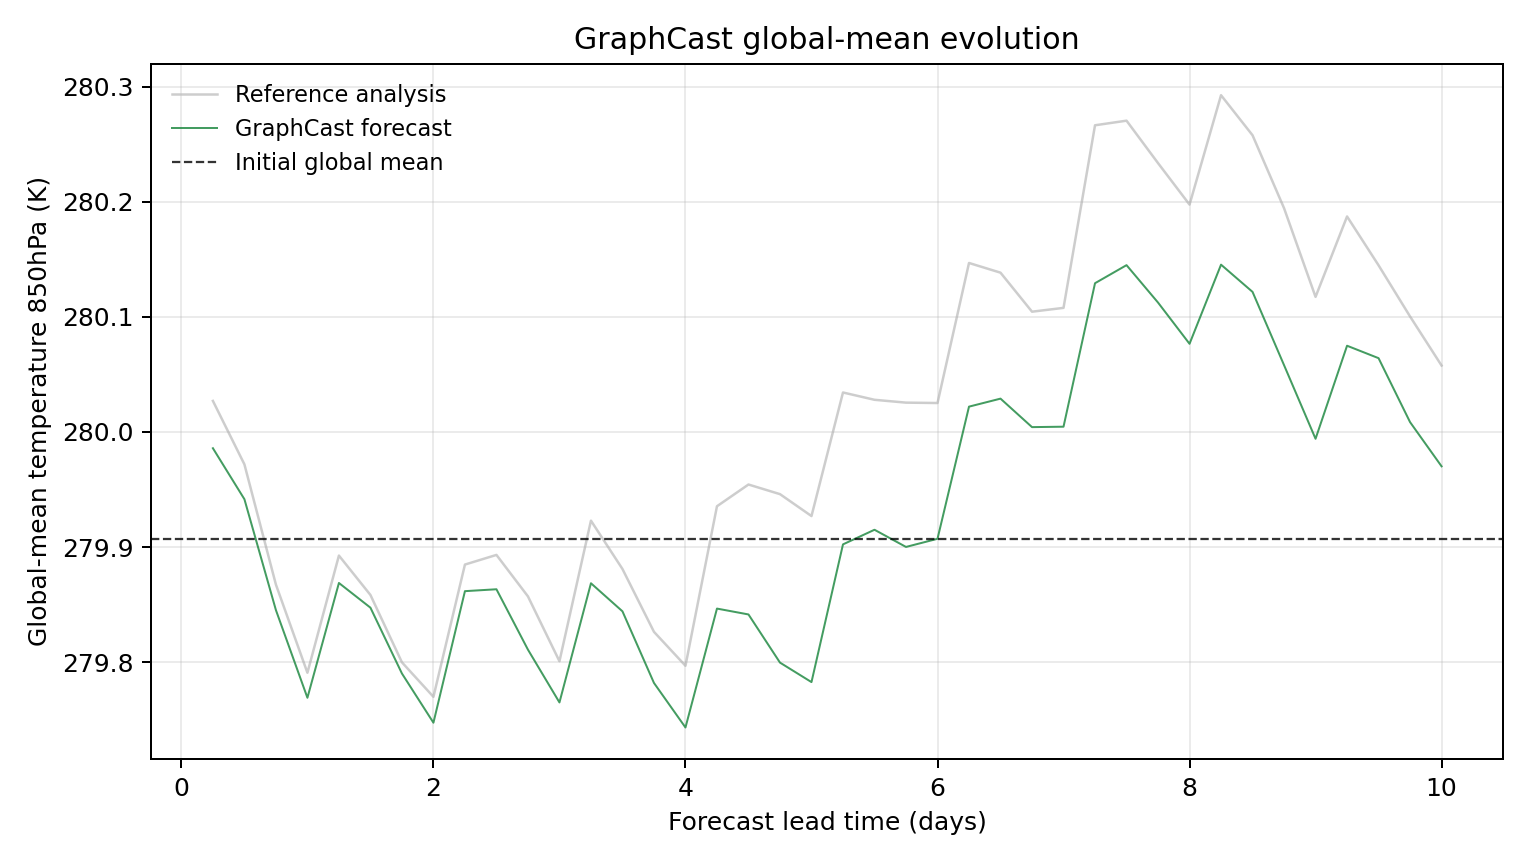

The data file committed next to this chart (first rows):
model, scenario, init_time, step, lead_hours, lead_day, global_mean_k, global_mean_anomaly_k, reference_global_mean_k, reference_global_mean_anomaly_k, initial_global_mean_k, metric_id, metric_variable, metric_level_hpa, reference
GraphCast, , 2023-01-28T06:00, 1, 6.0, 0.25, 280, 0.07901, 280, 0.1201, 279.9, temperature_850hPa, temperature, 850, ground_truth
GraphCast, , 2023-01-28T06:00, 2, 12.0, 0.5, 279.9, 0.03473, 280, 0.065, 279.9, temperature_850hPa, temperature, 850, ground_truth
GraphCast, , 2023-01-28T06:00, 3, 18.0, 0.75, 279.8, -0.06161, 279.9, -0.03946, 279.9, temperature_850hPa, temperature, 850, ground_truth
GraphCast, , 2023-01-28T06:00, 4, 24.0, 1.0, 279.8, -0.1378, 279.8, -0.1161, 279.9, temperature_850hPa, temperature, 850, ground_truth
GraphCast, , 2023-01-28T06:00, 5, 30.0, 1.25, 279.9, -0.03806, 279.9, -0.01425, 279.9, temperature_850hPa, temperature, 850, ground_truth
GraphCast, , 2023-01-28T06:00, 6, 36.0, 1.5, 279.8, -0.05951, 279.9, -0.04846, 279.9, temperature_850hPa, temperature, 850, ground_truth
GraphCast, , 2023-01-28T06:00, 7, 42.0, 1.75, 279.8, -0.1167, 279.8, -0.107, 279.9, temperature_850hPa, temperature, 850, ground_truth
GraphCast, , 2023-01-28T06:00, 8, 48.0, 2.0, 279.7, -0.1595, 279.8, -0.137, 279.9, temperature_850hPa, temperature, 850, ground_truth
GraphCast, , 2023-01-28T06:00, 9, 54.0, 2.25, 279.9, -0.04517, 279.9, -0.02206, 279.9, temperature_850hPa, temperature, 850, ground_truth
GraphCast, , 2023-01-28T06:00, 10, 60.0, 2.5, 279.9, -0.04352, 279.9, -0.01367, 279.9, temperature_850hPa, temperature, 850, ground_truth
GraphCast, , 2023-01-28T06:00, 11, 66.0, 2.75, 279.8, -0.09598, 279.9, -0.04971, 279.9, temperature_850hPa, temperature, 850, ground_truth
GraphCast, , 2023-01-28T06:00, 12, 72.0, 3.0, 279.8, -0.1418, 279.8, -0.106, 279.9, temperature_850hPa, temperature, 850, ground_truth
GraphCast, , 2023-01-28T06:00, 13, 78.0, 3.25, 279.9, -0.0383, 279.9, 0.01608, 279.9, temperature_850hPa, temperature, 850, ground_truth
GraphCast, , 2023-01-28T06:00, 14, 84.0, 3.5, 279.8, -0.06268, 279.9, -0.02591, 279.9, temperature_850hPa, temperature, 850, ground_truth
GraphCast, , 2023-01-28T06:00, 15, 90.0, 3.75, 279.8, -0.1249, 279.8, -0.08051, 279.9, temperature_850hPa, temperature, 850, ground_truth
GraphCast, , 2023-01-28T06:00, 16, 96.0, 4.0, 279.7, -0.1636, 279.8, -0.11, 279.9, temperature_850hPa, temperature, 850, ground_truth
GraphCast, , 2023-01-28T06:00, 17, 102.0, 4.25, 279.8, -0.0603, 279.9, 0.02859, 279.9, temperature_850hPa, temperature, 850, ground_truth
GraphCast, , 2023-01-28T06:00, 18, 108.0, 4.5, 279.8, -0.0654, 280, 0.04749, 279.9, temperature_850hPa, temperature, 850, ground_truth
GraphCast, , 2023-01-28T06:00, 19, 114.0, 4.75, 279.8, -0.1072, 279.9, 0.03912, 279.9, temperature_850hPa, temperature, 850, ground_truth
GraphCast, , 2023-01-28T06:00, 20, 120.0, 5.0, 279.8, -0.1242, 279.9, 0.02008, 279.9, temperature_850hPa, temperature, 850, ground_truth
GraphCast, , 2023-01-28T06:00, 21, 126.0, 5.25, 279.9, -0.004517, 280, 0.1274, 279.9, temperature_850hPa, temperature, 850, ground_truth
GraphCast, , 2023-01-28T06:00, 22, 132.0, 5.5, 279.9, 0.008179, 280, 0.1211, 279.9, temperature_850hPa, temperature, 850, ground_truth
GraphCast, , 2023-01-28T06:00, 23, 138.0, 5.75, 279.9, -0.006744, 280, 0.1186, 279.9, temperature_850hPa, temperature, 850, ground_truth
GraphCast, , 2023-01-28T06:00, 24, 144.0, 6.0, 279.9, 0.0003357, 280, 0.1183, 279.9, temperature_850hPa, temperature, 850, ground_truth
GraphCast, , 2023-01-28T06:00, 25, 150.0, 6.25, 280, 0.1151, 280.1, 0.24, 279.9, temperature_850hPa, temperature, 850, ground_truth
GraphCast, , 2023-01-28T06:00, 26, 156.0, 6.5, 280, 0.1221, 280.1, 0.2315, 279.9, temperature_850hPa, temperature, 850, ground_truth
GraphCast, , 2023-01-28T06:00, 27, 162.0, 6.75, 280, 0.09735, 280.1, 0.1976, 279.9, temperature_850hPa, temperature, 850, ground_truth
GraphCast, , 2023-01-28T06:00, 28, 168.0, 7.0, 280, 0.09772, 280.1, 0.201, 279.9, temperature_850hPa, temperature, 850, ground_truth
GraphCast, , 2023-01-28T06:00, 29, 174.0, 7.25, 280.1, 0.2224, 280.3, 0.3596, 279.9, temperature_850hPa, temperature, 850, ground_truth
GraphCast, , 2023-01-28T06:00, 30, 180.0, 7.5, 280.1, 0.2381, 280.3, 0.3636, 279.9, temperature_850hPa, temperature, 850, ground_truth
GraphCast, , 2023-01-28T06:00, 31, 186.0, 7.75, 280.1, 0.2056, 280.2, 0.3267, 279.9, temperature_850hPa, temperature, 850, ground_truth
GraphCast, , 2023-01-28T06:00, 32, 192.0, 8.0, 280.1, 0.1697, 280.2, 0.2907, 279.9, temperature_850hPa, temperature, 850, ground_truth
GraphCast, , 2023-01-28T06:00, 33, 198.0, 8.25, 280.1, 0.2385, 280.3, 0.3857, 279.9, temperature_850hPa, temperature, 850, ground_truth
GraphCast, , 2023-01-28T06:00, 34, 204.0, 8.5, 280.1, 0.2148, 280.3, 0.3509, 279.9, temperature_850hPa, temperature, 850, ground_truth
GraphCast, , 2023-01-28T06:00, 35, 210.0, 8.75, 280.1, 0.1512, 280.2, 0.2876, 279.9, temperature_850hPa, temperature, 850, ground_truth
GraphCast, , 2023-01-28T06:00, 36, 216.0, 9.0, 280, 0.08722, 280.1, 0.2105, 279.9, temperature_850hPa, temperature, 850, ground_truth
GraphCast, , 2023-01-28T06:00, 37, 222.0, 9.25, 280.1, 0.1681, 280.2, 0.2804, 279.9, temperature_850hPa, temperature, 850, ground_truth
GraphCast, , 2023-01-28T06:00, 38, 228.0, 9.5, 280.1, 0.1573, 280.1, 0.2379, 279.9, temperature_850hPa, temperature, 850, ground_truth
GraphCast, , 2023-01-28T06:00, 39, 234.0, 9.75, 280, 0.1017, 280.1, 0.1935, 279.9, temperature_850hPa, temperature, 850, ground_truth
GraphCast, , 2023-01-28T06:00, 40, 240.0, 10.0, 280, 0.06329, 280.1, 0.1508, 279.9, temperature_850hPa, temperature, 850, ground_truth
